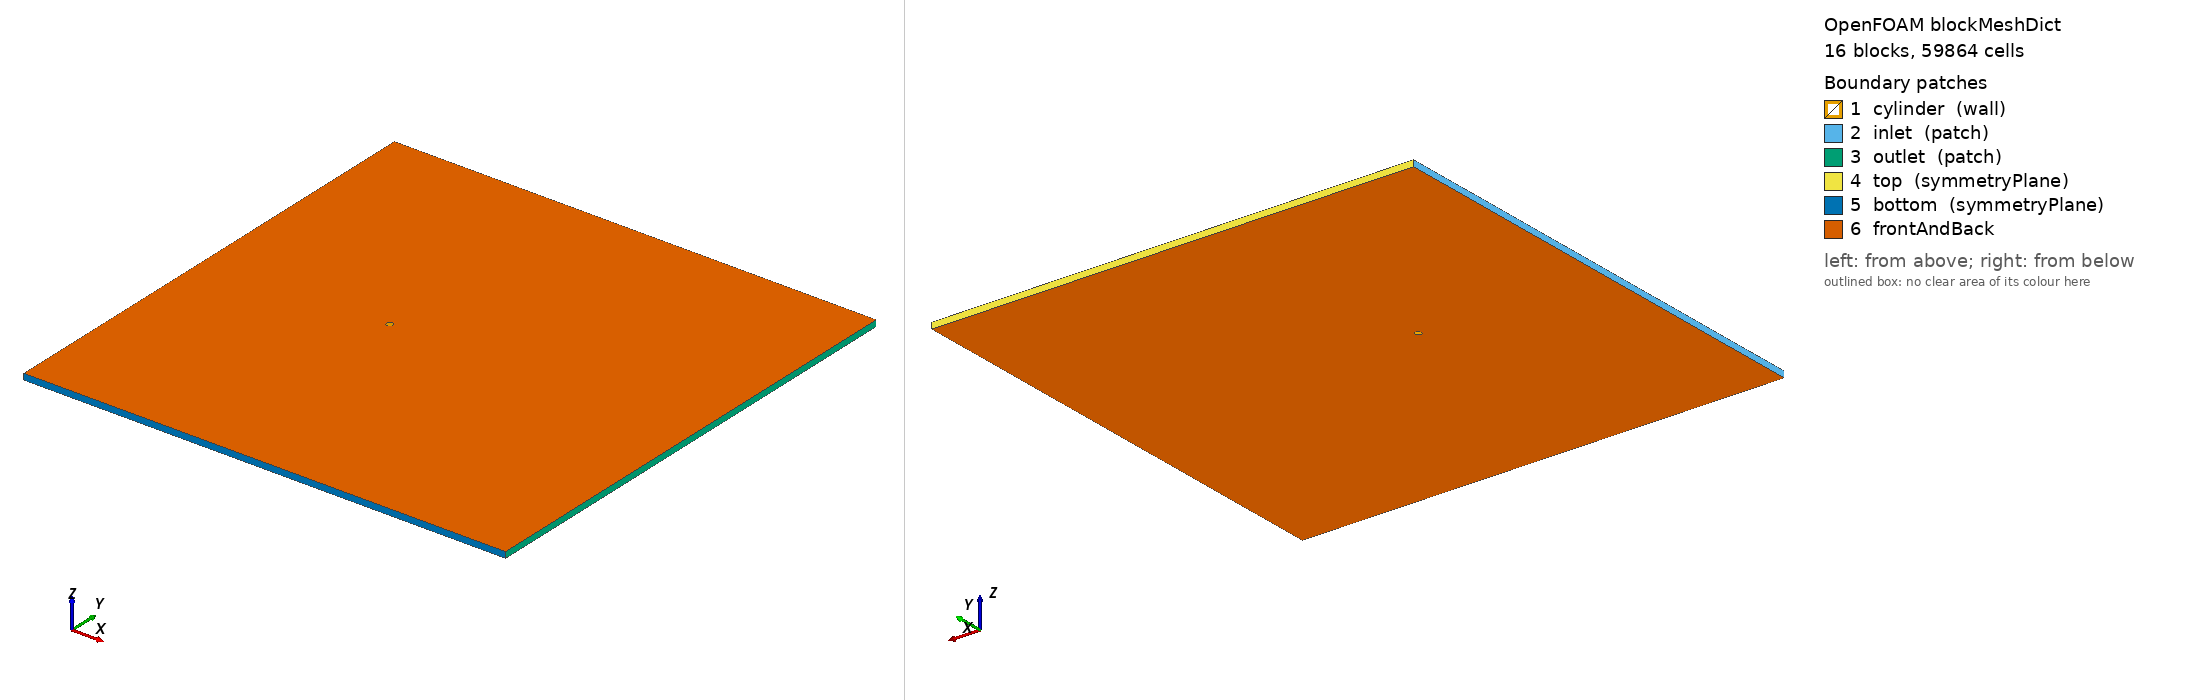

OpenFOAM case: the mesh blockMesh builds from blockMeshDict, 16 block(s), 59864 cells. Boundary patches (legend numbers): 1 cylinder (wall), 2 inlet (patch), 3 outlet (patch), 4 top (symmetryPlane), 5 bottom (symmetryPlane), 6 frontAndBack. Left view from above one corner, right view from below the opposite corner. Boundary conditions: 0 field file(s) under 0/; 0 of 6 drawn patches have an entry in a shipped field file.

=== system/blockMeshDict ===
/*  Generated by socrates.case_generation.blockmesh -- do not edit by hand  */
FoamFile
{
    version     2.0;
    format      ascii;
    class       dictionary;
    object      blockMeshDict;
}

// lengths below are in units of D; scale converts to metres
scale   0.01;

vertices
(
    (0.3712310601 -0.3712310601 0)
    (0.7071067812 -0.7071067812 0)
    (0.3712310601 0.3712310601 0)
    (0.7071067812 0.7071067812 0)
    (-0.3712310601 0.3712310601 0)
    (-0.7071067812 0.7071067812 0)
    (-0.3712310601 -0.3712310601 0)
    (-0.7071067812 -0.7071067812 0)
    (-30 -40 0)
    (-30 -2.5 0)
    (-30 2.5 0)
    (-30 40 0)
    (-2.5 -40 0)
    (-2.5 -2.5 0)
    (-2.5 2.5 0)
    (-2.5 40 0)
    (2.5 -40 0)
    (2.5 -2.5 0)
    (2.5 2.5 0)
    (2.5 40 0)
    (50 -40 0)
    (50 -2.5 0)
    (50 2.5 0)
    (50 40 0)
    (0.3712310601 -0.3712310601 1)
    (0.7071067812 -0.7071067812 1)
    (0.3712310601 0.3712310601 1)
    (0.7071067812 0.7071067812 1)
    (-0.3712310601 0.3712310601 1)
    (-0.7071067812 0.7071067812 1)
    (-0.3712310601 -0.3712310601 1)
    (-0.7071067812 -0.7071067812 1)
    (-30 -40 1)
    (-30 -2.5 1)
    (-30 2.5 1)
    (-30 40 1)
    (-2.5 -40 1)
    (-2.5 -2.5 1)
    (-2.5 2.5 1)
    (-2.5 40 1)
    (2.5 -40 1)
    (2.5 -2.5 1)
    (2.5 2.5 1)
    (2.5 40 1)
    (50 -40 1)
    (50 -2.5 1)
    (50 2.5 1)
    (50 40 1)
);

blocks
(
    hex (0 1 3 2 24 25 27 26) cylRingA (42 56 1) simpleGrading (7.748831174 1 1)
    hex (2 3 5 4 26 27 29 28) cylRingA (42 56 1) simpleGrading (7.748831174 1 1)
    hex (4 5 7 6 28 29 31 30) cylRingA (42 56 1) simpleGrading (7.748831174 1 1)
    hex (6 7 1 0 30 31 25 24) cylRingA (42 56 1) simpleGrading (7.748831174 1 1)
    hex (1 17 18 3 25 41 42 27) cylRingB (28 56 1) simpleGrading (3.293192052 1 1)
    hex (3 18 14 5 27 42 38 29) cylRingB (28 56 1) simpleGrading (3.293192052 1 1)
    hex (5 14 13 7 29 38 37 31) cylRingB (28 56 1) simpleGrading (3.293192052 1 1)
    hex (7 13 17 1 31 37 41 25) cylRingB (28 56 1) simpleGrading (3.293192052 1 1)
    hex (8 12 13 9 32 36 37 33) farField (49 63 1) simpleGrading (0.05196818961 0.04765360978 1)
    hex (9 13 14 10 33 37 38 34) farField (49 56 1) simpleGrading (0.05196818961 1 1)
    hex (10 14 15 11 34 38 39 35) farField (49 63 1) simpleGrading (0.05196818961 20.98476914 1)
    hex (12 16 17 13 36 40 41 37) farField (56 63 1) simpleGrading (1 0.04765360978 1)
    hex (14 18 19 15 38 42 43 39) farField (56 63 1) simpleGrading (1 20.98476914 1)
    hex (16 20 21 17 40 44 45 41) farField (155 63 1) simpleGrading (8.167289793 0.04765360978 1)
    hex (17 21 22 18 41 45 46 42) farField (155 56 1) simpleGrading (8.167289793 1 1)
    hex (18 22 23 19 42 46 47 43) farField (155 63 1) simpleGrading (8.167289793 20.98476914 1)
);

edges
(
    arc 0 2 (0.525 0 0)
    arc 24 26 (0.525 0 1)
    arc 1 3 (1 0 0)
    arc 25 27 (1 0 1)
    arc 2 4 (3.214697848e-17 0.525 0)
    arc 26 28 (3.214697848e-17 0.525 1)
    arc 3 5 (6.123233996e-17 1 0)
    arc 27 29 (6.123233996e-17 1 1)
    arc 4 6 (-0.525 6.429395696e-17 0)
    arc 28 30 (-0.525 6.429395696e-17 1)
    arc 5 7 (-1 1.224646799e-16 0)
    arc 29 31 (-1 1.224646799e-16 1)
    arc 6 0 (-9.644093543e-17 -0.525 0)
    arc 30 24 (-9.644093543e-17 -0.525 1)
    arc 7 1 (-1.836970199e-16 -1 0)
    arc 31 25 (-1.836970199e-16 -1 1)
);

boundary
(
    cylinder
    {
        type wall;
        faces
        (
            (2 0 24 26)
            (4 2 26 28)
            (6 4 28 30)
            (0 6 30 24)
        );
    }
    inlet
    {
        type patch;
        faces
        (
            (9 8 32 33)
            (10 9 33 34)
            (11 10 34 35)
        );
    }
    outlet
    {
        type patch;
        faces
        (
            (20 21 45 44)
            (21 22 46 45)
            (22 23 47 46)
        );
    }
    top
    {
        type symmetryPlane;
        faces
        (
            (15 11 35 39)
            (19 15 39 43)
            (23 19 43 47)
        );
    }
    bottom
    {
        type symmetryPlane;
        faces
        (
            (8 12 36 32)
            (12 16 40 36)
            (16 20 44 40)
        );
    }
);

defaultPatch
{
    name frontAndBack;
    type empty;
}

mergePatchPairs
(
);


=== system/controlDict ===
/* Generated by socrates.case_generation.writer */
FoamFile
{
    version     2.0;
    format      ascii;
    class       dictionary;
    object      controlDict;
}

application     pimpleFoam;
startFrom       latestTime;
startTime       0;
stopAt          endTime;
endTime         5.333333333;
deltaT          0.0006086980499;
adjustTimeStep  no;
maxCo           0.5;
maxDeltaT       0.0006086980499;
writeControl    runTime;
writeInterval   5.333333333;
purgeWrite      0;
writeFormat     ascii;
writePrecision  10;
writeCompression off;
timeFormat      general;
timePrecision   10;
runTimeModifiable false;

functions
{
    forceCoeffs1
    {
        type            forceCoeffs;
        libs            (forces);
        writeControl    timeStep;
        writeInterval   1;
        log             false;
        patches         (cylinder);
        rho             rhoInf;
        rhoInf          1.2;
        CofR            (0 0 0);
        liftDir         (0 1 0);
        dragDir         (1 0 0);
        pitchAxis       (0 0 1);
        magUInf         0.15;
        lRef            0.01;
        Aref            0.0001;
    }

    solverInfo1
    {
        type            solverInfo;
        libs            (utilityFunctionObjects);
        fields          (U p);
        writeResidualFields false;
        writeControl    timeStep;
        writeInterval   1;
    }

    flux_inlet
    {
        type            surfaceFieldValue;
        libs            (fieldFunctionObjects);
        regionType      patch;
        name            inlet;
        operation       sum;
        fields          (phi);
        writeFields     false;
        log             false;
        writeControl    timeStep;
        writeInterval   20;
    }
    flux_outlet
    {
        type            surfaceFieldValue;
        libs            (fieldFunctionObjects);
        regionType      patch;
        name            outlet;
        operation       sum;
        fields          (phi);
        writeFields     false;
        log             false;
        writeControl    timeStep;
        writeInterval   20;
    }
    flux_top
    {
        type            surfaceFieldValue;
        libs            (fieldFunctionObjects);
        regionType      patch;
        name            top;
        operation       sum;
        fields          (phi);
        writeFields     false;
        log             false;
        writeControl    timeStep;
        writeInterval   20;
    }
    flux_bottom
    {
        type            surfaceFieldValue;
        libs            (fieldFunctionObjects);
        regionType      patch;
        name            bottom;
        operation       sum;
        fields          (phi);
        writeFields     false;
        log             false;
        writeControl    timeStep;
        writeInterval   20;
    }
}
